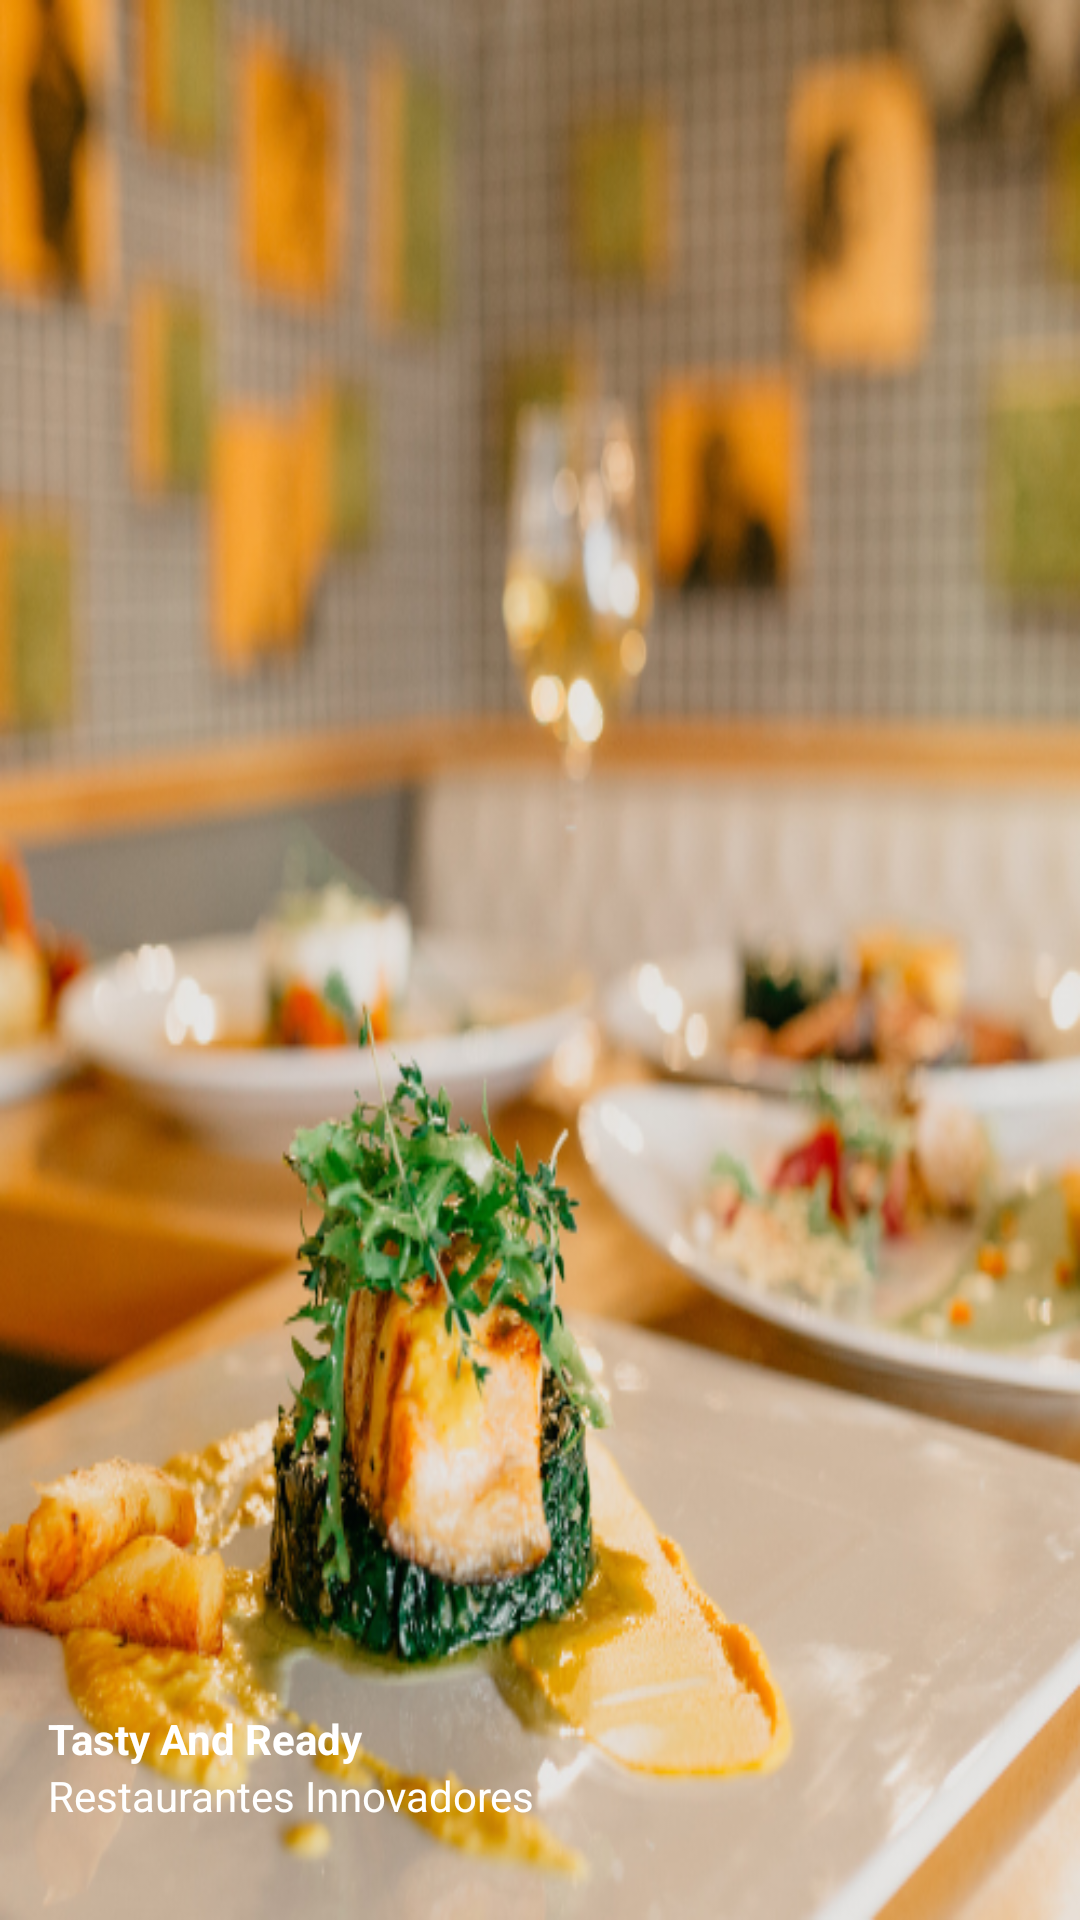

Here is an Android app screen rendered from its layout file. Give the layout XML and the strings, colors and styles it references.
<!-- AndroidManifest.xml: application theme Theme.TastyReady -->
<!-- res/layout/nav_header.xml -->
<?xml version="1.0" encoding="utf-8"?>
<LinearLayout xmlns:android="http://schemas.android.com/apk/res/android"
    android:orientation="vertical"
    android:layout_width="match_parent"
    android:layout_height="210dp"
    android:gravity="bottom"
    android:padding="16dp"
    android:background="@drawable/headerbkg"
    android:theme="@style/ThemeOverlay.AppCompat.Dark">

    <TextView
        android:layout_width="wrap_content"
        android:layout_height="wrap_content"
        android:text="Tasty And Ready"
        android:textColor="@color/white"
        android:textStyle="bold"/>
    <TextView
        android:layout_width="wrap_content"
        android:layout_height="wrap_content"
        android:text="Restaurantes Innovadores"
        android:textColor="@color/white"
        android:textSize="14sp"
        android:layout_marginBottom="16dp"/>

</LinearLayout>
<!-- resources referenced by this layout -->
<resources>
  <color name="white">#FFFFFFFF</color>
  <!-- drawable headerbkg: png bitmap (drawable, 385154 bytes) -->
  <style name="Theme.TastyReady" parent="Base.Theme.TastyReady" />
  <style name="Base.Theme.TastyReady" parent="Theme.Material3.DayNight.NoActionBar">
          
          <item name="colorPrimary">@color/AmarilloTYR</item>
          <item name="colorPrimaryVariant">@color/AmarilloTYR</item>
          <item name="colorSecondary">@color/AzulTYR</item>
          <item name="colorSecondaryVariant">@color/AzulTYR</item>
      </style>
  <color name="AmarilloTYR">#ffd876</color>
  <color name="AzulTYR">#016fa0</color>
</resources>
